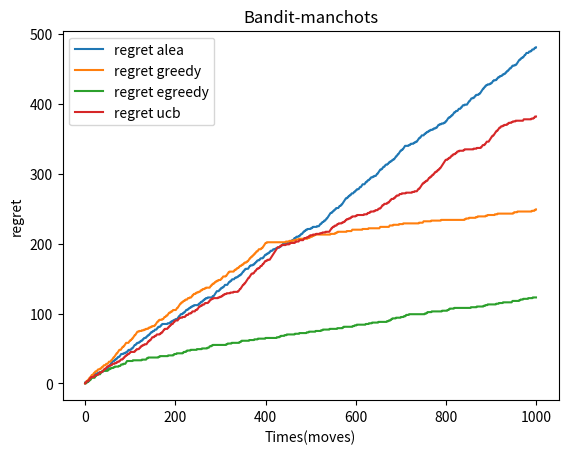

Reproduce this figure in Python.
import numpy as np
import copy
import matplotlib.pyplot as plt
import matplotlib.patches as patches
import random
import math


nom = ["aleatoire"]
l=[0.1,0.2,0.3]
proba_fixe=[0.2, 0.5, 0.012, 0.4]
gain_fixe=[4, 1, 50, 5]
"""test"""
def jouer(machine, levier):
	if(random.random() < machine[levier]):
		return 1
	else:
		return 0

def genere(nombre):
	machine = []
	gain = []
	esperance = []
	moyenne = []
	coups = []
	recolte = []
	for i in range(nombre):
		#machine.append(proba_fixe[i])
		#gain.append(gain_fixe[i])
		machine.append(random.random())
		#gain.append(random.randint(1,500))
		gain.append(1)
		esperance.append(0)
		moyenne.append(0)
		coups.append(0)
		recolte.append(0)
	return (machine, gain, esperance, moyenne, coups, recolte)

def uniformatisation(tableau):
	pas = 100/len(tableau)
	final = []
	for i in range(1,len(tableau)):
		final.append(pas*i)
	return final

def choixGagnant(moyenne):
	m = moyenne[0]
	indice = 0
	for i in range(len(moyenne)):
		if(moyenne[i] > m):
			indice = i
			m = moyenne[i]
	return indice

def calculUCB(moyenne, coups, t):
	if(coups == 0 or moyenne == 0):
		return 1
	return moyenne+math.sqrt((2*math.log(t))/coups)

def choixGagnantUCB(moyenne, coups, T):
	m = calculUCB(moyenne[0], coups[0], T)
	indice = 0
	for i in range(len(moyenne)):
		if(calculUCB(moyenne[i], coups[i], T) > m):
			indice = i
			m = calculUCB(moyenne[i], coups[i], T)
	return indice

def choisirUCB(data, explo=20):
	choix, moyenne, esperance, coups, gagnant, t = data
	Na = np.asarray(coups)
	mu = np.asarray(moyenne)
	t = Na.sum()
	return np.argmax(mu + np.sqrt(2*np.log(t)/Na))

def choisirAlea(data, explo=20):
	choix, moyenne, esperance, coups, gagnant, t = data 
	temoin = random.randint(0,100)
	levier = 0
	for i in choix:
		if(temoin < i):
			return levier
		levier += 1
	return levier

def choisirGreedy(data, explo=20):
	choix, moyenne, esperance, coups, gagnant, t = data
	if(np.sum(np.array(coups)) > explo):
		return gagnant
	else:
		return choisirAlea(data)

def choisirEGreedy(data, explo=20):
	choix, moyenne, esperance, coups, gagnant, t = data
	if(random.random() < explo):
		return choisirAlea(data)
		
	else:
		return choixGagnant(moyenne)
#ancien ucb
# def choisirUCB(data, explo=20):
# 	choix, moyenne, esperance, coups, gagnant, t = data
# 	return choixGagnantUCB(moyenne, coups, t)



def run(generation, algorithme, T, explo=20, show=True):
	print("-------Initialisation-------")
	machines, gain, esperance, moyenne, coups, recolte = generation
	print("machines: "+str(machines))
	print("gains par machines: "+str(gain))
	choix = uniformatisation(machines)
	total = 0
	maximal = 0
	gagnant = 0
	ya = []
	yb = []
	x = []
	yc = []
	print("\n\n\n-------TRAITEMENT-------")
	for i in range(T):
		#tableau de choix pour choisir uniformement les levier
		levier = algorithme((choix, moyenne, esperance, coups, gagnant, i), explo)
		#print("\nlevier: "+str(levier))
		resultat = jouer(machines, levier)
		#print("resultat: "+str(resultat))
		coups[levier] = coups[levier]+1
		recolte[levier] = recolte[levier] + gain[levier]*resultat
		moyenne[levier] = recolte[levier]/coups[levier]
		esperance[levier] = recolte[levier]*1.0/gain[levier]/coups[levier]
		total += resultat*gain[levier]
		meilleur_levier = moyenne.index(max(moyenne))
		maximal += gain[meilleur_levier]
		regret = maximal - total
		ya.append(total)
		yb.append(maximal)
		x.append(i)
		yc.append(regret)
		if(i == explo):
			gagnant = choixGagnant(moyenne)
		
	print("\n\n\n-------TERMINAISON-------")
	# print("esperance: "+str(esperance))
	# print("moyenne: "+str(moyenne))
	# print("gains total: "+str(total))
	print("regret: "+str(regret))
	#if(show):
		# plt.plot(x, ya, label='gain du joueur')
		# plt.plot(x, yb, label='gain maximal espéré')
		# plt.xlabel('Times(moves)')
		# plt.ylabel('gains(€)')
		# plt.title('Bandit-manchots ('+str(algorithme)+')')
		# plt.legend()
		# plt.show()

		# plt.plot(x, yc, label='regret du joueur')
		# plt.plot(x, yb, label='gain maximal espéré')
		# plt.xlabel('Times(moves)')
		# plt.ylabel('regret')
		# plt.title('Bandit-manchots ('+str(algorithme)+')')
		# plt.legend()
		# plt.show()


	#yc correspond au regret, yb au max et ya au total
	return yc,yb,ya

#print(jouer(l,2))
#print(uniformatisation(l))
taille = 1000

alea_yc, alea_yb, alea_ya = run(genere(200), choisirAlea, taille)
greedy_yc, greedy_yb, greedy_ya = run(genere(200), choisirGreedy, taille, taille*0.4)
egreedy_yc, egreedy_yb, egreedy_ya = run(genere(200), choisirEGreedy, taille, 0.2)
ucb_yc, ucb_yb, ucb_ya = run(genere(200), choisirUCB, taille, 0)


#boucle pour récupérer le x du run
x=[]
for i in range(taille):
	x.append(i)



#affichage du regret
plt.plot(x, alea_yc, label='regret alea')
plt.plot(x, greedy_yc, label='regret greedy')
plt.plot(x, egreedy_yc, label='regret egreedy')
plt.plot(x, ucb_yc, label='regret ucb')

plt.xlabel('Times(moves)')
plt.ylabel('regret')
plt.title('Bandit-manchots')
plt.legend()
plt.show()




def experience(epsilon, T, quantite):
	regret_alea
	for i in range(25):
		pass


